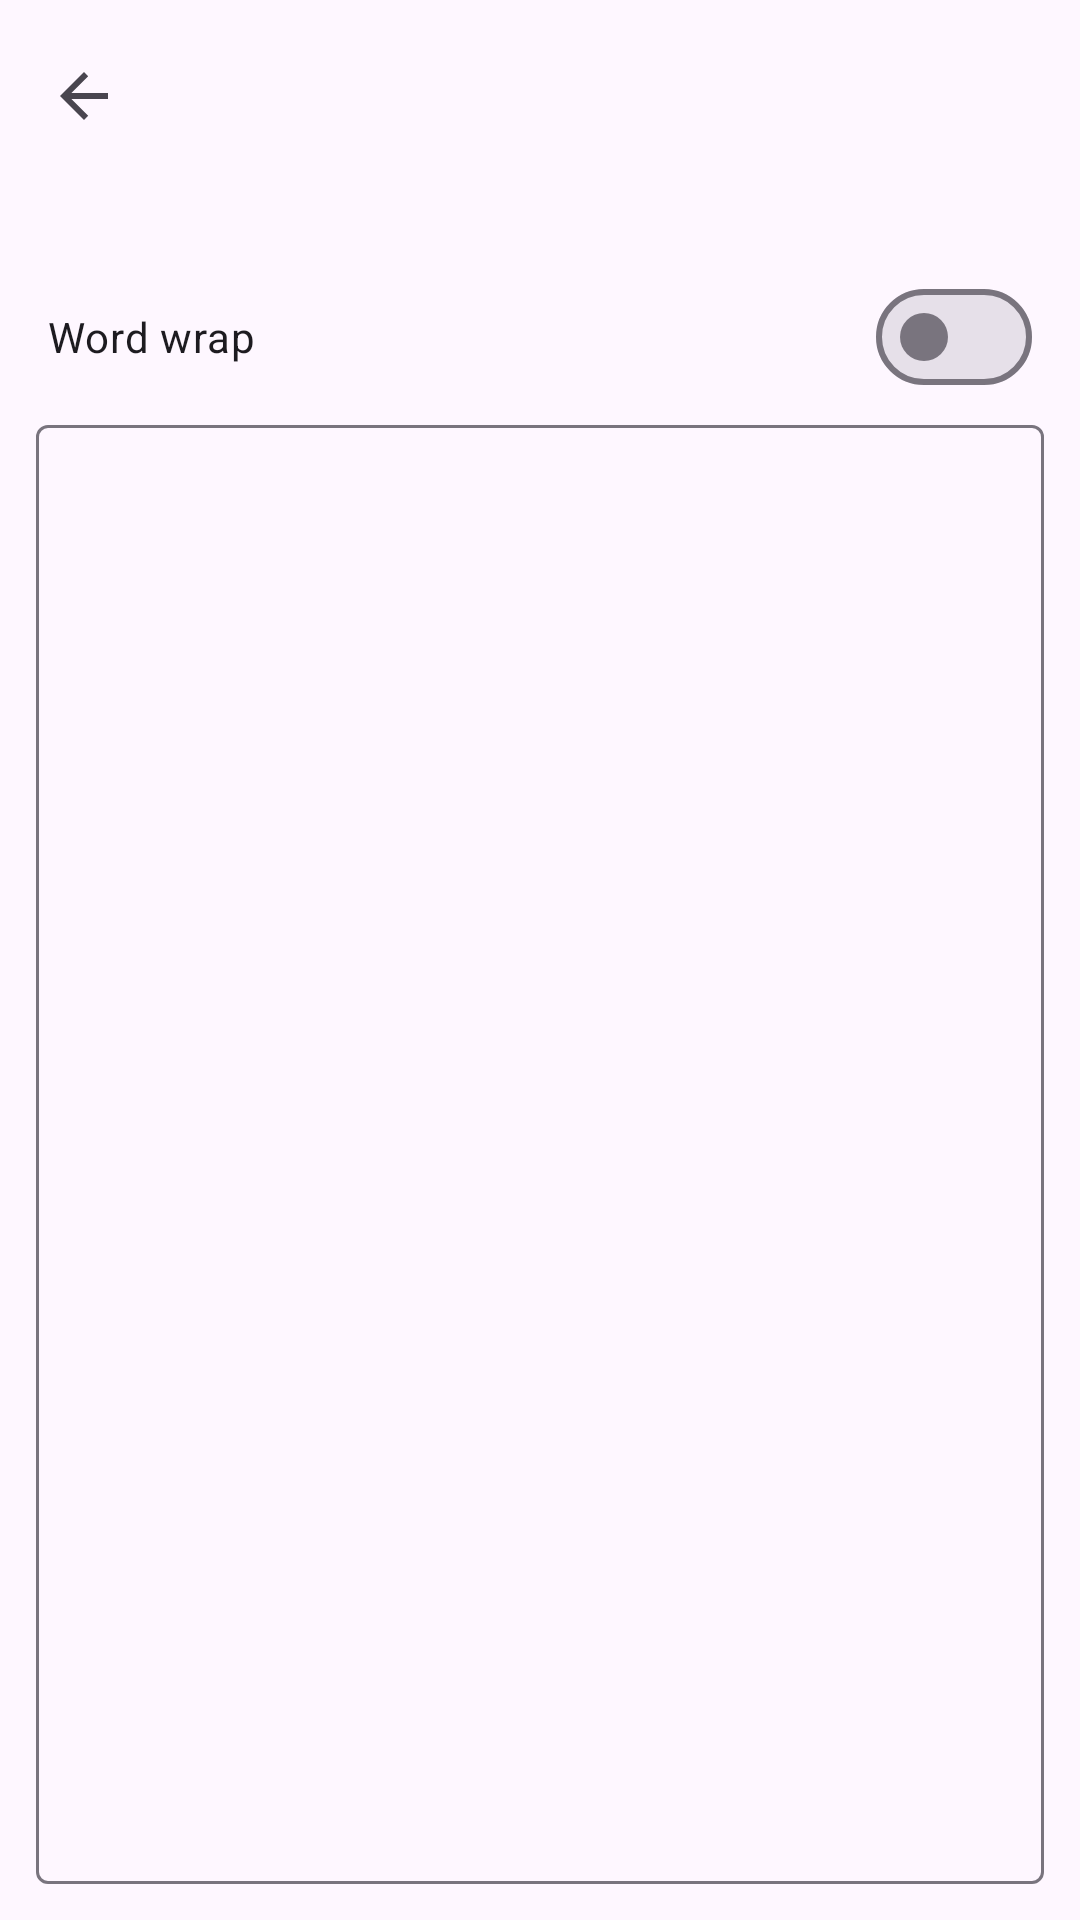

Android layout source for this screen:
<!-- AndroidManifest.xml: application theme Theme.F -->
<!-- res/layout/activity_editor.xml -->
<?xml version="1.0" encoding="utf-8"?>
<LinearLayout xmlns:android="http://schemas.android.com/apk/res/android"
    xmlns:app="http://schemas.android.com/apk/res-auto"
    android:id="@+id/editorRoot"
    android:layout_width="match_parent"
    android:layout_height="match_parent"
    android:orientation="vertical">

    <com.google.android.material.appbar.MaterialToolbar
        android:id="@+id/editorToolbar"
        android:layout_width="match_parent"
        android:layout_height="?attr/actionBarSize"
        app:navigationIcon="?attr/homeAsUpIndicator" />

    <TextView
        android:id="@+id/editorSource"
        android:layout_width="match_parent"
        android:layout_height="wrap_content"
        android:paddingStart="16dp"
        android:paddingEnd="16dp"
        android:paddingBottom="8dp"
        android:textAppearance="?attr/textAppearanceLabelMedium" />

    
    <LinearLayout
        android:layout_width="match_parent"
        android:layout_height="wrap_content"
        android:gravity="center_vertical"
        android:orientation="horizontal"
        android:paddingStart="16dp"
        android:paddingEnd="16dp">

        <TextView
            android:layout_width="0dp"
            android:layout_height="wrap_content"
            android:layout_weight="1"
            android:text="@string/editor_word_wrap"
            android:textAppearance="?attr/textAppearanceBodyMedium" />

        <com.google.android.material.materialswitch.MaterialSwitch
            android:id="@+id/editorWrap"
            android:layout_width="wrap_content"
            android:layout_height="wrap_content" />

    </LinearLayout>

    <com.google.android.material.textfield.TextInputLayout
        android:layout_width="match_parent"
        android:layout_height="0dp"
        android:layout_marginStart="12dp"
        android:layout_marginEnd="12dp"
        android:layout_marginBottom="12dp"
        android:layout_weight="1">

        <com.google.android.material.textfield.TextInputEditText
            android:id="@+id/editorInput"
            android:layout_width="match_parent"
            android:layout_height="match_parent"
            android:fontFamily="monospace"
            android:gravity="top|start"
            android:inputType="textMultiLine|textNoSuggestions|textVisiblePassword"
            android:scrollHorizontally="true"
            android:scrollbars="horizontal"
            android:textSize="12sp" />
    </com.google.android.material.textfield.TextInputLayout>

</LinearLayout>
<!-- resources referenced by this layout -->
<resources>
  <string name="editor_word_wrap">Word wrap</string>
  <style name="Theme.F" parent="Base.Theme.F" />
  <style name="Base.Theme.F" parent="Theme.Material3.DayNight.NoActionBar">
          <item name="myBackground">?attr/colorSurface</item>
          <item name="colorPrimary">@color/my_primary</item>
          <item name="colorOnPrimary">@color/my_on_primary</item>
          <item name="colorPrimaryContainer">@color/my_primary_container</item>
          <item name="colorOnPrimaryContainer">@color/my_on_primary_container</item>
          <item name="colorSecondary">@color/my_secondary</item>
          <item name="colorOnSecondary">@color/my_on_secondary</item>
          <item name="colorSecondaryContainer">@color/my_secondary_container</item>
          <item name="colorOnSecondaryContainer">@color/my_on_secondary_container</item>
          <item name="android:windowBackground">?attr/colorSurface</item>
      </style>
  <color name="my_primary">#FF9000</color>
  <color name="my_on_primary">#FFFFFF</color>
  <color name="my_primary_container">#FFDDB3</color>
  <color name="my_on_primary_container">#2B1700</color>
  <color name="my_secondary">#795900</color>
  <color name="my_on_secondary">#FFFFFF</color>
  <color name="my_secondary_container">#FFDF9C</color>
  <color name="my_on_secondary_container">#261A00</color>
</resources>
